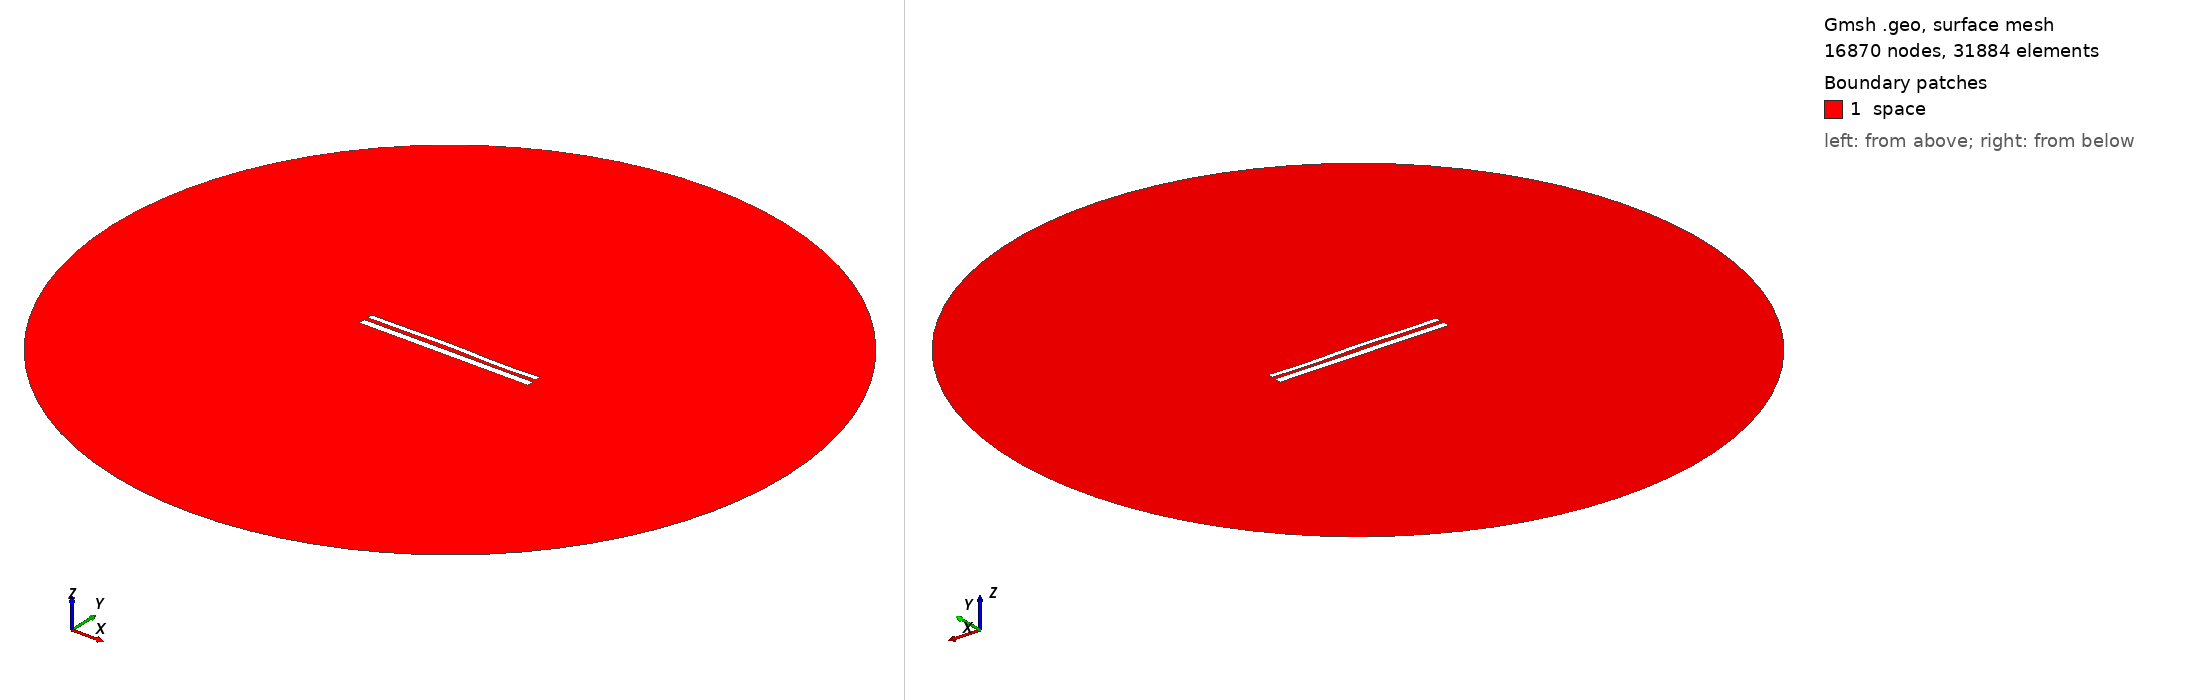

Gmsh geometry script, surface-meshed: 16870 nodes, 31884 surface elements. Boundary patches (legend numbers): 1 space. Left view from above one corner, right view from below the opposite corner. Legend entries are the model's physical surfaces. The drawing asked Gmsh for element sizes between 1% and 20% of the model's largest extent; the script's own settings can give other sizes.

=== 1483.geo (drawn) ===
//---------------------------------------
// Geometry kernel
//---------------------------------------

SetFactory("OpenCASCADE");



//---------------------------------------
// Parameters of the geometry
//---------------------------------------

// Overetch of the upper plate
overetch = 0.375;

// Distance between the plates
distance = 2.25;

// Discretization over the x axis (for the deformation)
nx = 50; 

// Length of the plate
L = 100 - overetch; 

// Number of modes
n = 4; 

// 1st mode coefficient
coeff(1) = -0.15;
beta(1) = 0.596864 * 3.1415926535 / L;

// 2nd mode coefficient
coeff(2) = 0.15;
beta(2) = 1.49418 * 3.1415926535 / L;

// 3rd mode coefficient
coeff(3) = 0.15;
beta(3) = 2.50025 * 3.1415926535 / L;

// 4th mode coefficient
coeff(4) = -0.15;
beta(4) = 3.49999 * 3.1415926535 / L;



//---------------------------------------
// Upper plate (deformed rectangle)
//---------------------------------------

// Coordiantes of the upper plate
xmin = -50;
xmax = 50 - overetch;

// Height of the upper plate
yheight = 4 - 2 * overetch;

// Indexes of the points
UpperID[] = {};
LowerID[] = {};
LeftID[] = {};
RightID[] = {};

// Point index
p = 1;

// Horizontal edges
For i In {1:nx}
    x = xmin + (i-1)*(xmax - xmin)/(nx-1);

    y_bottom = distance / 2 + overetch;
    For j In {1:n}
        C = (Cosh(beta(j)*L) + Cos(beta(j)*L)) / (Sinh(beta(j)*L) + Sin(beta(j)*L));
        y_bottom  = y_bottom + coeff(j) * (Cosh(beta(j)*(x+50)) - Cos(beta(j)*(x+50)) - C * (Sinh(beta(j)*(x+50)) - Sin(beta(j)*(x+50))));
    EndFor

    y_top = y_bottom + yheight;

    Point(p) = {x, y_top, 0, 1.0};
    UpperID[i] = p;
    p = p + 1;

    Point(p) = {x, y_bottom, 0, 1.0};
    LowerID[i] = p;
    p = p + 1;
EndFor

// Create point lists
UpperPts[] = {}; LowerPts[] = {};
For i In {1:nx}
  UpperPts[] += {UpperID[i]};
  LowerPts[] += {LowerID[i]};
EndFor

// Build splines
Spline(1) = {UpperPts[]};
Spline(2) = {LowerPts[]};
Line(3) = {LowerPts[nx-1], UpperPts[nx-1]};
Line(4) = {LowerPts[0], UpperPts[0]};

// Build the plane surface
Curve Loop(1) = {2, 3, -1, -4};
Plane Surface(1) = {1};



//---------------------------------------
// Lower plate (rectangle)
//---------------------------------------

// Vertices
Point(1001) = {-50, -1, 0, 1.0};
Point(1002) = { 50, -1, 0, 1.0};
Point(1003) = { 50,  -5, 0, 1.0};
Point(1004) = {-50,  -5, 0, 1.0};

// Edges
Line(5) = {1001, 1002};
Line(6) = {1002, 1003};
Line(7) = {1003, 1004};
Line(8) = {1004, 1001};

// Plane surface
Line Loop(2) = {5, 6, 7, 8};
Plane Surface(2) = {2}; 



//---------------------------------------
// Outer (fictious) boundary
//---------------------------------------

// Points
Point(1005) = {0, 0, 0};       // Center
Point(1006) = {200, 0, 0};     // Start point
Point(1007) = {0, 200, 0};     // 90 degrees
Point(1008) = {-200, 0, 0};    // 180 degrees
Point(1009) = {0, -200, 0};    // 270 degrees

// Circle arcs (each needs start, center, end)
Circle(9) = {1006, 1005, 1007};
Circle(10) = {1007, 1005, 1008};
Circle(11) = {1008, 1005, 1009};
Circle(12) = {1009, 1005, 1006};

// Plane surface for the entire domain
Curve Loop(3) = {9, 10, 11, 12};
Surface(3) = {3};

// Subtract the plates from the whole domain to obtain the actual domain where we want to solve the equations
BooleanDifference{ Surface{3}; Delete; }{ Surface{1}; Surface{2}; Delete; }




//---------------------------------------
// Transfinite Lines/Curves
//---------------------------------------

// Set the number of points on the boundaries
r = 12;
d = 0.15;

// Plates
Transfinite Curve {1} = 50*r/4 Using Progression 1;
Transfinite Line {2} = 50*r Using Progression 1;
Transfinite Curve {3, 4} = 2*r Using Progression 1+d;
Transfinite Line {5} = 50*r Using Progression 1;
Transfinite Line {7} = 50*r/4 Using Progression 1;
Transfinite Line {6} = 2*r Using Progression 1+d;
Transfinite Line {8} = 2*r Using Progression 1-d;

// Outer boundary
Transfinite Line {9, 10, 11, 12} = 20 Using Progression 1;



//---------------------------------------
// Physical groups
//---------------------------------------                

// Physical curves (boundaries)
Physical Line("force_segment", 10) = {2};
Physical Line("upper_plate", 11) = {1, 3, 4};
Physical Line("lower_plate", 12) = {5, 6, 7, 8};
Physical Line("boundary", 20) = {9, 10, 11, 12};

// Physical Surfaces
Physical Surface("space", 30) = {3};



//---------------------------------------
// 6. Generate the Mesh
//---------------------------------------

// 2D mesh generation
Mesh 2;
